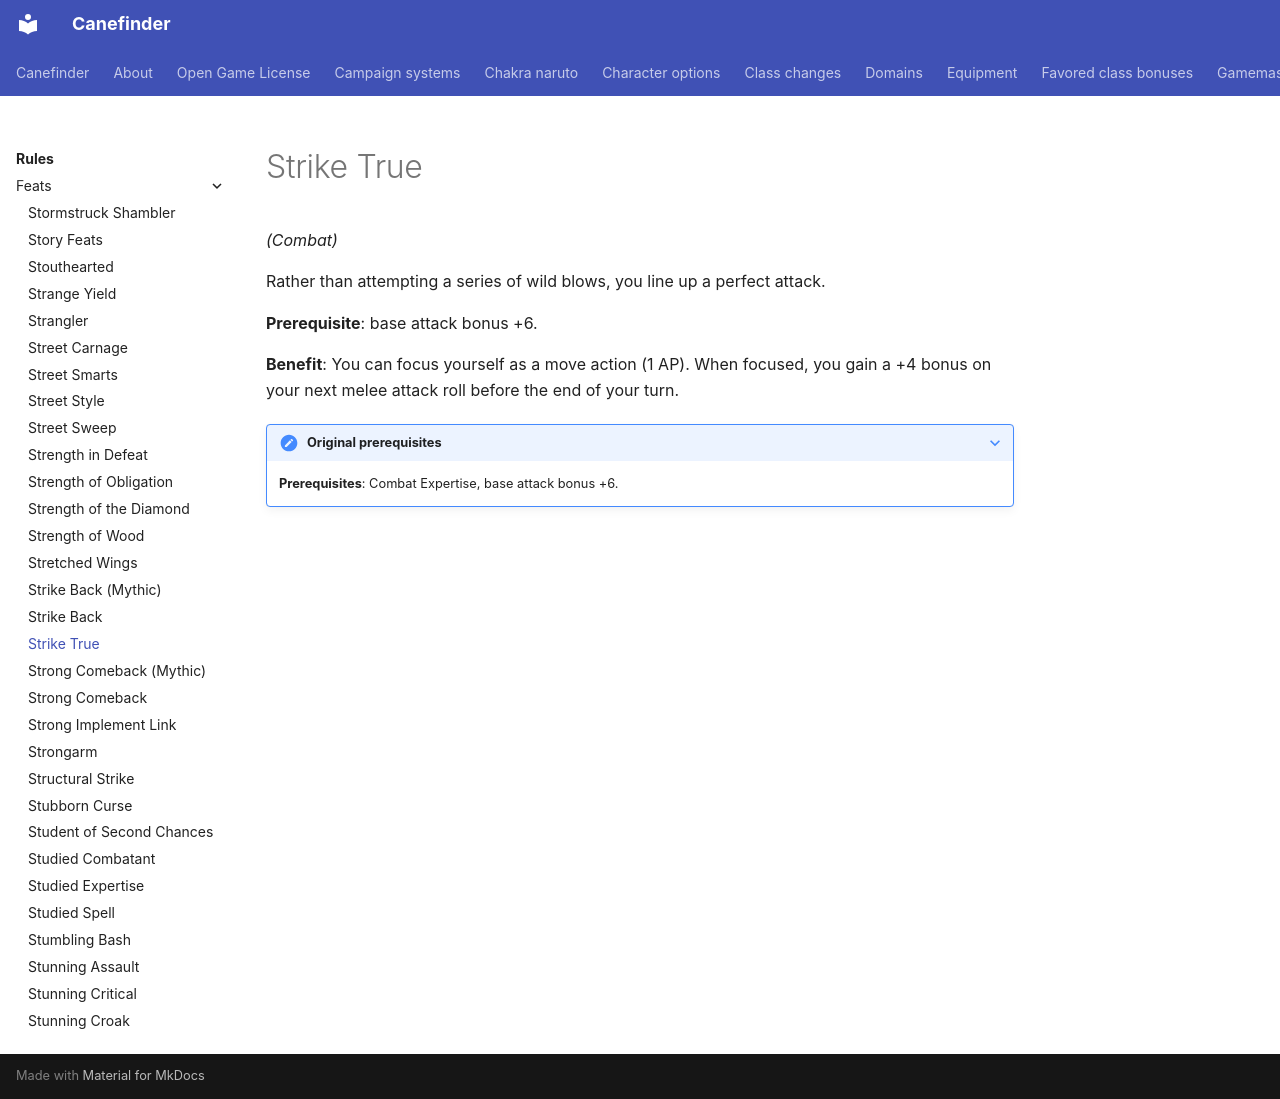

repository: canefinderhouserules/Canefinderhouserules · page: rules/feats/strike-true/index.html · generator: mkdocs

# Strike True

*(Combat)*

Rather than attempting a series of wild blows, you line up a perfect attack.

**Prerequisite**: base attack bonus +6.

**Benefit**: You can focus yourself as a move action (1 AP). When focused, you gain a +4 bonus on your next melee attack roll before the end of your turn.

??? note "Original prerequisites"

    **Prerequisites**: Combat Expertise, base attack bonus +6.
